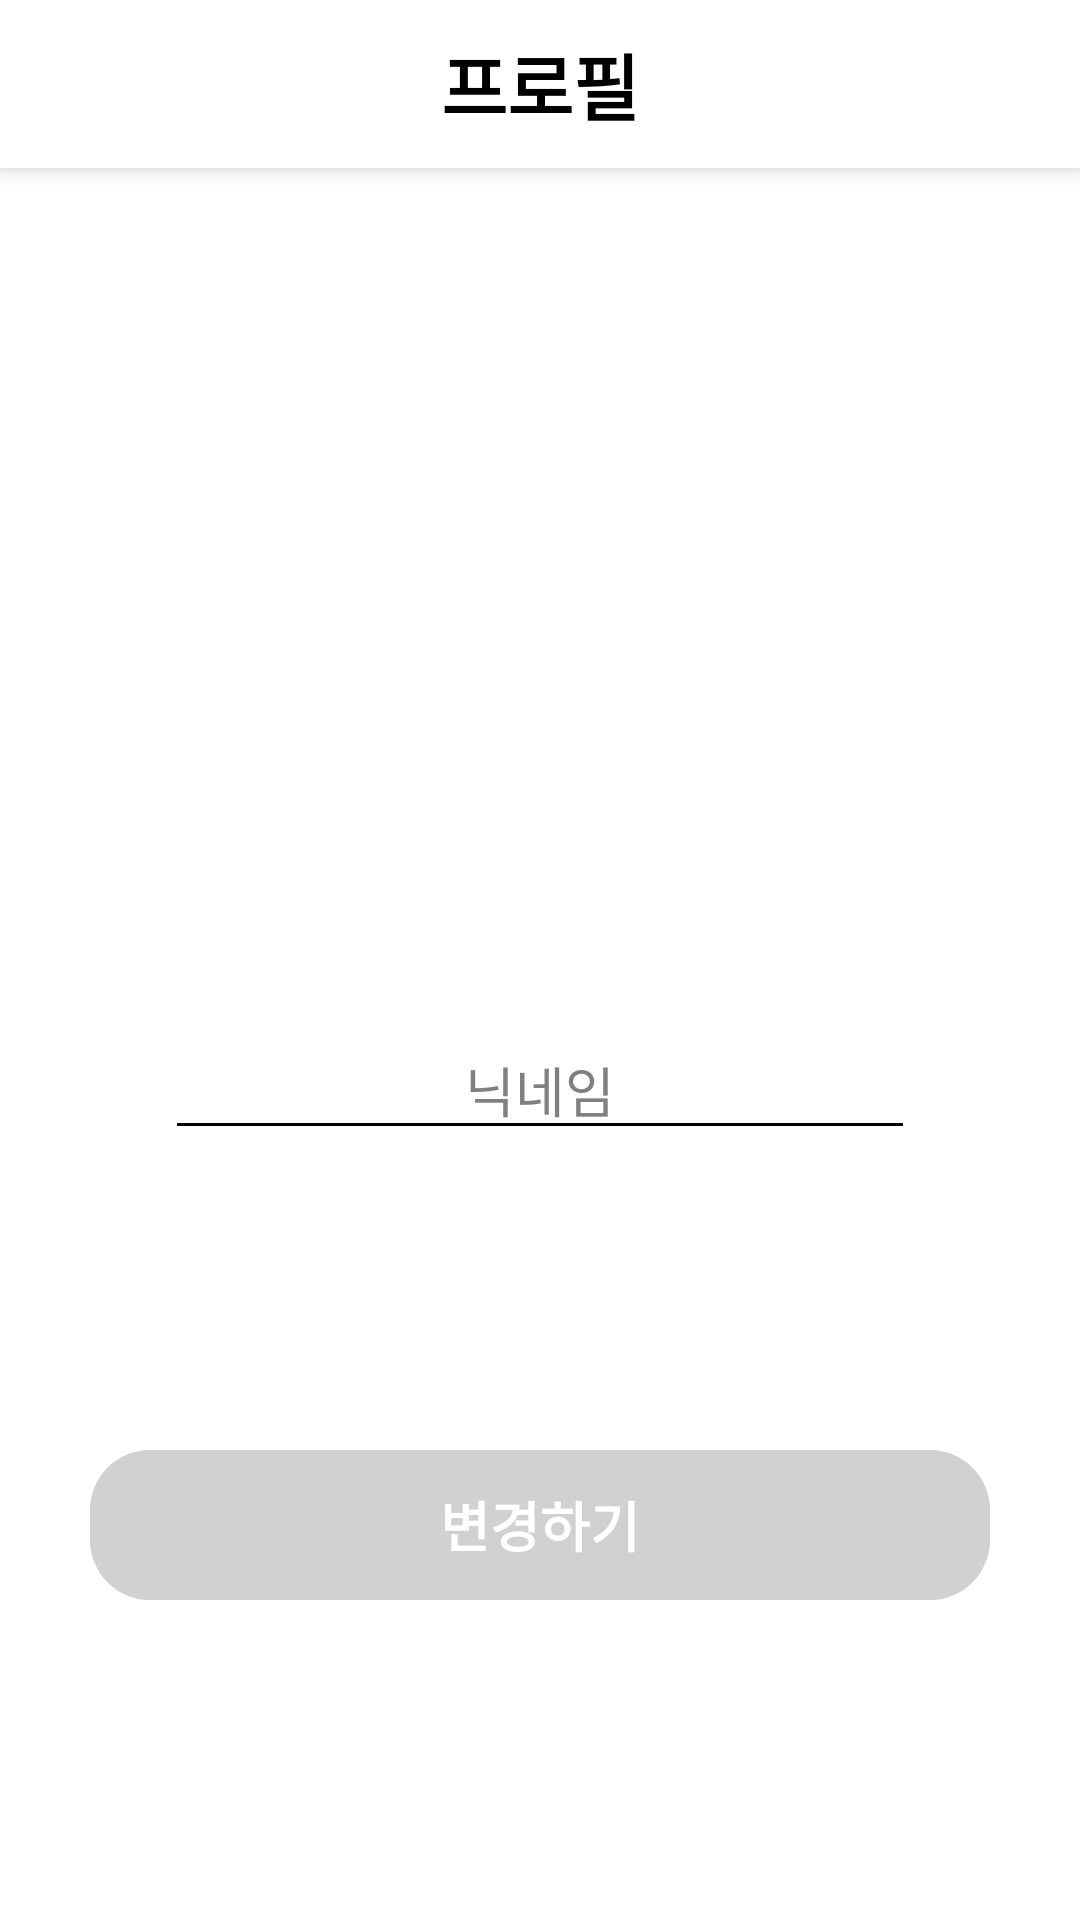

Layout XML and referenced resources for this Android screen:
<!-- AndroidManifest.xml: application theme Theme.ToDoNotice -->
<!-- res/layout/profile.xml -->
<?xml version="1.0" encoding="utf-8"?>
<androidx.constraintlayout.widget.ConstraintLayout
    xmlns:android="http://schemas.android.com/apk/res/android"
    xmlns:tools="http://schemas.android.com/tools"
    xmlns:app="http://schemas.android.com/apk/res-auto"
    android:layout_width="match_parent"
    android:layout_height="match_parent"
    android:orientation="vertical"
    android:background="@color/white"
    tools:context=".ProfileActivity"
    >

    <androidx.appcompat.widget.Toolbar
        android:id="@+id/profile_toolbar"
        android:layout_width="match_parent"
        android:layout_height="?attr/actionBarSize"
        android:elevation="5dp"
        android:background="@color/white"
        app:contentInsetStart="0dp"
        app:layout_constraintTop_toTopOf="parent"
        app:layout_constraintEnd_toEndOf="parent"
        app:layout_constraintStart_toStartOf="parent"
        >

        <androidx.appcompat.widget.AppCompatTextView
            android:layout_width="wrap_content"
            android:layout_height="wrap_content"
            android:text="프로필"
            android:textSize="24dp"
            android:textStyle="bold"
            android:layout_gravity="center"
            android:textColor="@color/black"
            />

    </androidx.appcompat.widget.Toolbar>

    <LinearLayout
        android:layout_width="match_parent"
        android:layout_height="0dp"
        android:layout_weight="1"
        android:orientation="vertical"
        app:layout_constraintBottom_toBottomOf="parent"
        app:layout_constraintTop_toTopOf="parent"
        app:layout_constraintVertical_bias="0.0"
        tools:layout_editor_absoluteX="0dp"
        >



        <ImageView
            android:id="@+id/profile_image"
            android:layout_width="130dp"
            android:layout_height="130dp"
            android:layout_gravity="center"
            android:layout_marginTop="170dp"
            android:adjustViewBounds="true"
            android:src="@drawable/default_profile"
            app:civ_border_width="2dp"
            android:clickable="true"
            android:onClick="showImagePickerDialog"
            />

        <EditText
            android:id="@+id/nickname"
            android:layout_width="250dp"
            android:layout_height="wrap_content"
            android:layout_gravity="center"
            android:layout_marginTop="40dp"
            android:backgroundTint="@color/black"
            android:gravity="center"
            android:hint="닉네임"
            android:singleLine="true"
            android:textColor="#000000"
            android:textColorHint="#808080"
            android:textSize="18dp"
            />

        <androidx.appcompat.widget.AppCompatTextView
            android:id="@+id/profile_edit_button"
            android:layout_width="300dp"
            android:layout_height="50dp"
            android:layout_marginTop="100dp"
            android:background="@drawable/profile_edit_button"
            android:text="변경하기"
            android:textSize="18dp"
            android:textStyle="bold"
            android:textColor="@color/white"
            android:gravity="center"
            android:layout_gravity="center"
            />

    </LinearLayout>

</androidx.constraintlayout.widget.ConstraintLayout>
<!-- resources referenced by this layout -->
<resources>
  <color name="black">#FF000000</color>
  <color name="white">#FFFFFFFF</color>
  <!-- drawable profile_edit_button (drawable) -->
  <?xml version="1.0" encoding="utf-8"?>
  <shape xmlns:android="http://schemas.android.com/apk/res/android">
      <corners android:radius="20dp"/>
      <solid android:color="#D1D1D1"/>
  </shape>
  <style name="Theme.ToDoNotice" parent="Theme.AppCompat.Light.NoActionBar">
          
          <item name="colorPrimary">@color/purple_500</item>
          <item name="colorPrimaryVariant">#E7E7E7</item>
          <item name="colorOnPrimary">@color/white</item>
          
          <item name="colorSecondary">@color/teal_200</item>
          <item name="colorSecondaryVariant">@color/teal_700</item>
          <item name="colorOnSecondary">@color/black</item>
          
          <item name="android:statusBarColor">?attr/colorPrimaryVariant</item>
          
  
          
          <item name="android:windowLightStatusBar" tools:targetApi="m">true</item>
      </style>
  <color name="purple_500">#FF6200EE</color>
  <color name="teal_200">#FF03DAC5</color>
  <color name="teal_700">#FF018786</color>
</resources>
